Image classification data set "processed_dataset" (Preethamchegu/ml_project on GitHub). Class labels (2): normal, pneumonia.

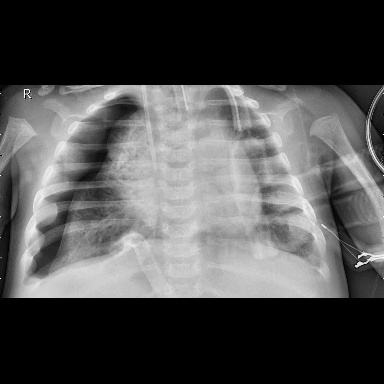
Label: pneumonia

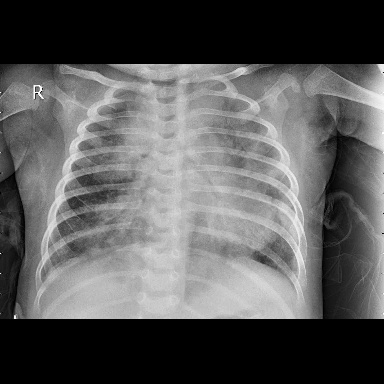
Label: pneumonia

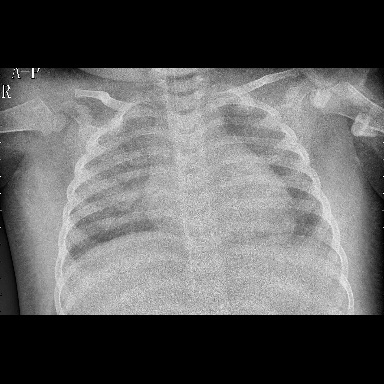
Label: pneumonia

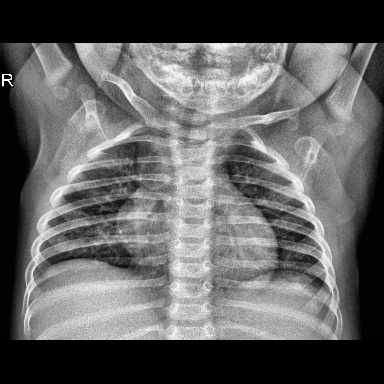
Label: normal

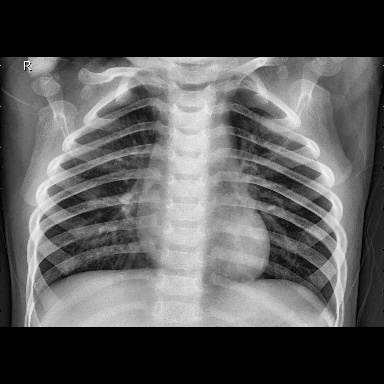
Label: normal

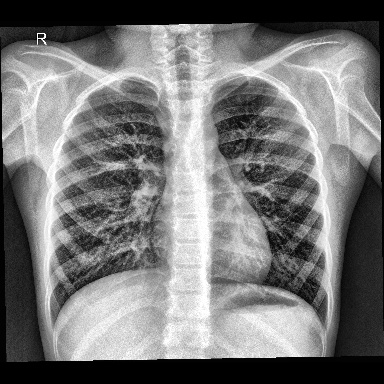
Label: normal
